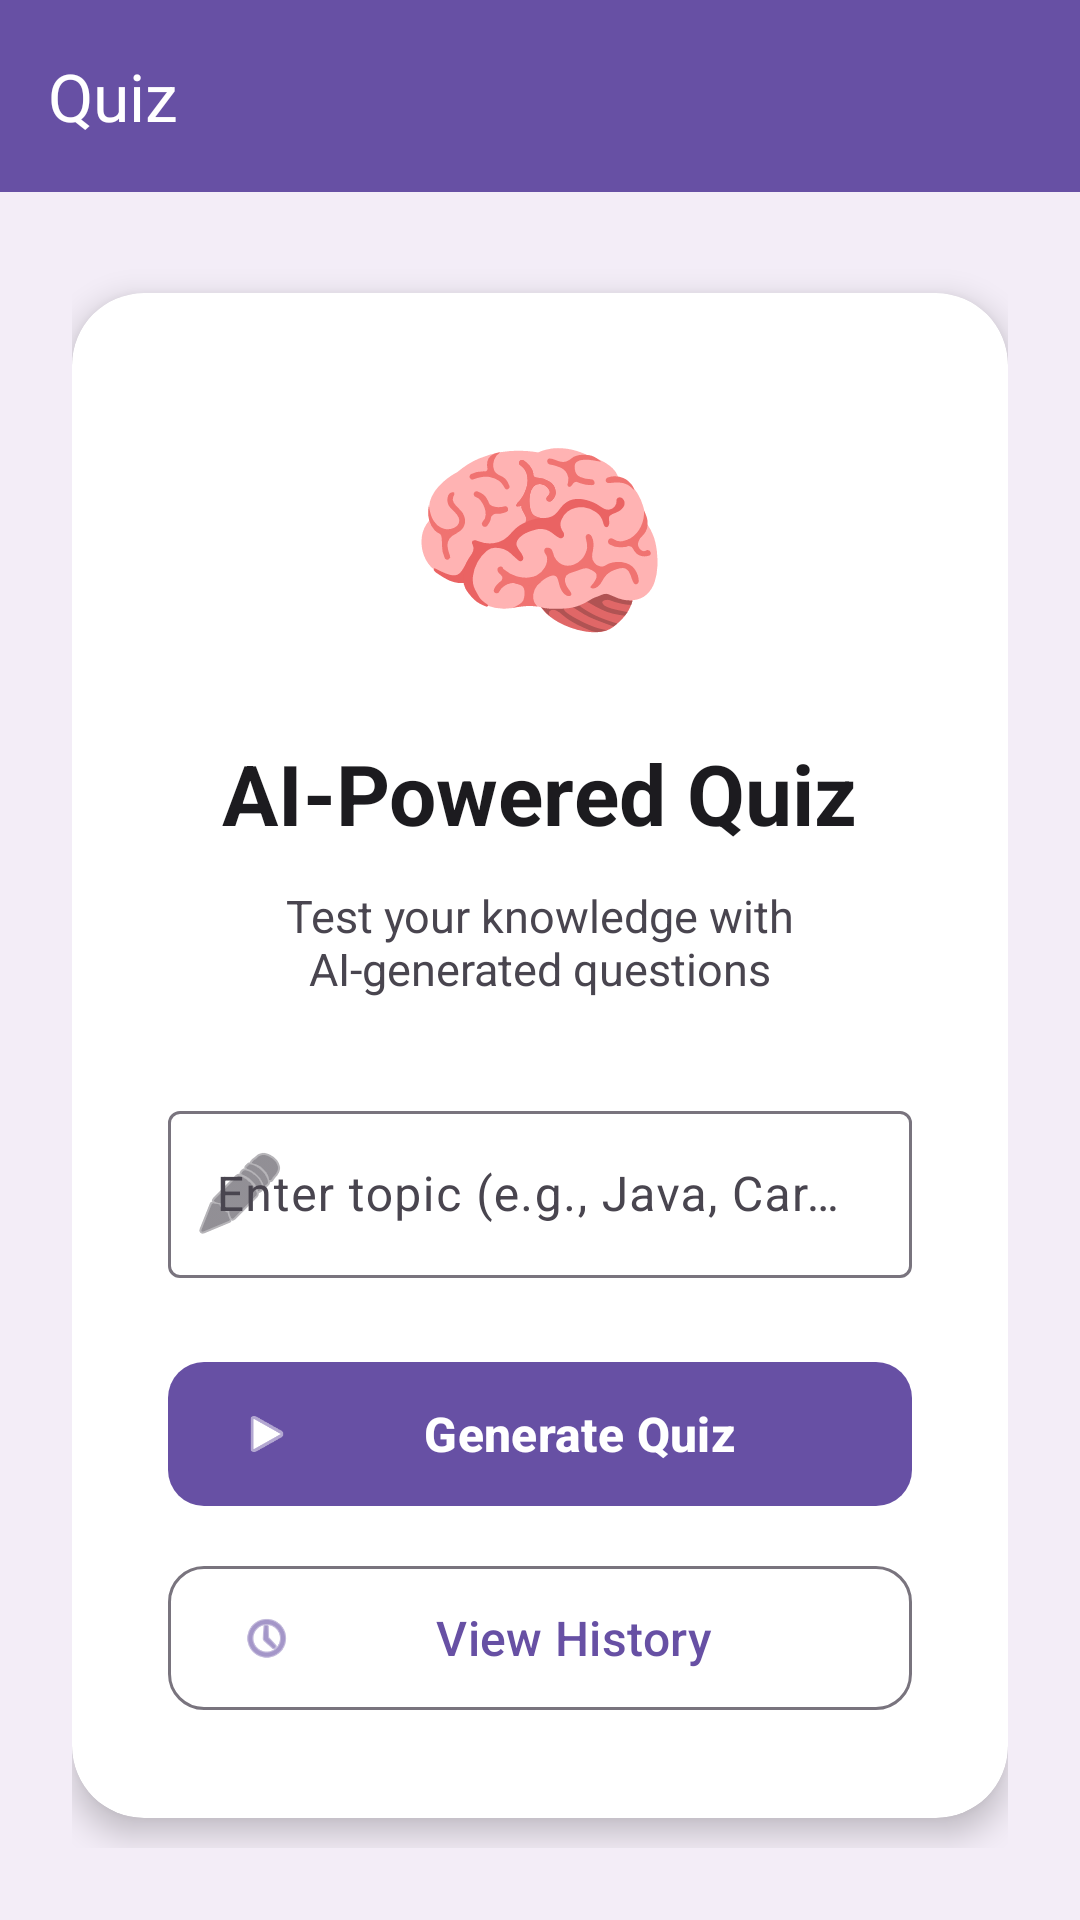

Layout XML and referenced resources for this Android screen:
<!-- AndroidManifest.xml: application theme Theme.Careerbot -->
<!-- res/layout/activity_quiz.xml -->
<?xml version="1.0" encoding="utf-8"?>
<androidx.coordinatorlayout.widget.CoordinatorLayout xmlns:android="http://schemas.android.com/apk/res/android"
    xmlns:app="http://schemas.android.com/apk/res-auto"
    xmlns:tools="http://schemas.android.com/tools"
    android:layout_width="match_parent"
    android:layout_height="match_parent"
    android:background="@color/surface_container"
    tools:context=".activities.QuizActivity">

    <com.google.android.material.appbar.AppBarLayout
        android:layout_width="match_parent"
        android:layout_height="wrap_content"
        android:theme="@style/ThemeOverlay.Material3.Dark.ActionBar"
        android:elevation="4dp">

        <com.google.android.material.appbar.MaterialToolbar
            android:id="@+id/toolbar"
            android:layout_width="match_parent"
            android:layout_height="?attr/actionBarSize"
            android:background="?attr/colorPrimary"
            app:title="Quiz"
            app:titleTextColor="@color/white" />
    </com.google.android.material.appbar.AppBarLayout>

    
    <LinearLayout
        android:id="@+id/llQuizSetup"
        android:layout_width="match_parent"
        android:layout_height="match_parent"
        android:orientation="vertical"
        android:padding="24dp"
        android:gravity="center"
        app:layout_behavior="@string/appbar_scrolling_view_behavior">

        <com.google.android.material.card.MaterialCardView
            android:layout_width="match_parent"
            android:layout_height="wrap_content"
            app:cardCornerRadius="24dp"
            app:cardElevation="6dp"
            app:cardBackgroundColor="@color/white"
            app:strokeWidth="0dp">

            <LinearLayout
                android:layout_width="match_parent"
                android:layout_height="wrap_content"
                android:orientation="vertical"
                android:padding="32dp"
                android:gravity="center">

                <TextView
                    android:layout_width="wrap_content"
                    android:layout_height="wrap_content"
                    android:text="🧠"
                    android:textSize="72sp"
                    android:layout_gravity="center"
                    android:layout_marginBottom="20dp" />

                <TextView
                    android:layout_width="wrap_content"
                    android:layout_height="wrap_content"
                    android:text="AI-Powered Quiz"
                    android:textSize="28sp"
                    android:textStyle="bold"
                    android:textColor="?attr/colorOnSurface"
                    android:layout_gravity="center"
                    android:layout_marginBottom="12dp" />

                <TextView
                    android:layout_width="wrap_content"
                    android:layout_height="wrap_content"
                    android:text="Test your knowledge with AI-generated questions"
                    android:textSize="15sp"
                    android:textColor="?attr/colorOnSurfaceVariant"
                    android:layout_gravity="center"
                    android:gravity="center"
                    android:layout_marginBottom="32dp" />

                <com.google.android.material.textfield.TextInputLayout
                    android:layout_width="match_parent"
                    android:layout_height="wrap_content"
                    android:hint="Enter topic (e.g., Java, Career Planning)"
                    style="@style/Widget.Material3.TextInputLayout.OutlinedBox"
                    android:layout_marginBottom="24dp"
                    app:startIconDrawable="@android:drawable/ic_menu_edit">

                    <com.google.android.material.textfield.TextInputEditText
                        android:id="@+id/etTopic"
                        android:layout_width="match_parent"
                        android:layout_height="wrap_content"
                        android:inputType="textCapWords"
                        android:textSize="16sp" />
                </com.google.android.material.textfield.TextInputLayout>

                <com.google.android.material.button.MaterialButton
                    android:id="@+id/btnStartQuiz"
                    android:layout_width="match_parent"
                    android:layout_height="56dp"
                    android:text="Generate Quiz"
                    android:textSize="16sp"
                    android:textStyle="bold"
                    app:cornerRadius="12dp"
                    app:icon="@android:drawable/ic_media_play"
                    app:iconTint="@color/white"
                    style="@style/Widget.Material3.Button"
                    android:layout_marginBottom="12dp" />

                <com.google.android.material.button.MaterialButton
                    android:id="@+id/btnViewHistory"
                    android:layout_width="match_parent"
                    android:layout_height="56dp"
                    android:text="View History"
                    android:textSize="16sp"
                    app:cornerRadius="12dp"
                    app:icon="@android:drawable/ic_menu_recent_history"
                    style="@style/Widget.Material3.Button.OutlinedButton" />
            </LinearLayout>
        </com.google.android.material.card.MaterialCardView>
    </LinearLayout>

    
    <LinearLayout
        android:id="@+id/llQuizContent"
        android:layout_width="match_parent"
        android:layout_height="match_parent"
        android:orientation="vertical"
        android:visibility="gone"
        app:layout_behavior="@string/appbar_scrolling_view_behavior">

        
        <com.google.android.material.card.MaterialCardView
            android:layout_width="match_parent"
            android:layout_height="wrap_content"
            app:cardCornerRadius="0dp"
            app:cardElevation="4dp"
            app:cardBackgroundColor="?attr/colorPrimary"
            app:strokeWidth="0dp">

            <LinearLayout
                android:layout_width="match_parent"
                android:layout_height="wrap_content"
                android:orientation="horizontal"
                android:padding="16dp"
                android:gravity="center_vertical">

                <TextView
                    android:id="@+id/tvQuestionNumber"
                    android:layout_width="0dp"
                    android:layout_height="wrap_content"
                    android:layout_weight="1"
                    android:text="Question 1 of 5"
                    android:textSize="14sp"
                    android:textColor="@color/white"
                    android:alpha="0.9" />

                <com.google.android.material.card.MaterialCardView
                    android:layout_width="wrap_content"
                    android:layout_height="wrap_content"
                    app:cardCornerRadius="20dp"
                    app:cardElevation="0dp"
                    app:cardBackgroundColor="@color/white"
                    app:strokeWidth="0dp">

                    <TextView
                        android:id="@+id/tvTimer"
                        android:layout_width="wrap_content"
                        android:layout_height="wrap_content"
                        android:text="05:00"
                        android:textSize="16sp"
                        android:textStyle="bold"
                        android:textColor="?attr/colorPrimary"
                        android:padding="12dp"
                        android:paddingLeft="20dp"
                        android:paddingRight="20dp" />
                </com.google.android.material.card.MaterialCardView>
            </LinearLayout>
        </com.google.android.material.card.MaterialCardView>

        <androidx.core.widget.NestedScrollView
            android:layout_width="match_parent"
            android:layout_height="0dp"
            android:layout_weight="1"
            android:padding="20dp"
            android:fillViewport="true">

            <LinearLayout
                android:layout_width="match_parent"
                android:layout_height="wrap_content"
                android:orientation="vertical">

                <TextView
                    android:id="@+id/tvQuestion"
                    android:layout_width="match_parent"
                    android:layout_height="wrap_content"
                    android:text="Question"
                    android:textSize="20sp"
                    android:textStyle="bold"
                    android:textColor="?attr/colorOnSurface"
                    android:lineSpacingExtra="4dp"
                    android:layout_marginBottom="24dp" />

                <RadioGroup
                    android:id="@+id/radioGroupOptions"
                    android:layout_width="match_parent"
                    android:layout_height="wrap_content"
                    android:orientation="vertical">

                    
                </RadioGroup>
            </LinearLayout>
        </androidx.core.widget.NestedScrollView>

        
        <com.google.android.material.card.MaterialCardView
            android:layout_width="match_parent"
            android:layout_height="wrap_content"
            app:cardCornerRadius="0dp"
            app:cardElevation="4dp"
            app:cardBackgroundColor="@color/white"
            app:strokeWidth="0dp">

            <LinearLayout
                android:layout_width="match_parent"
                android:layout_height="wrap_content"
                android:orientation="horizontal"
                android:padding="16dp"
                android:gravity="center">

                <com.google.android.material.button.MaterialButton
                    android:id="@+id/btnNext"
                    android:layout_width="0dp"
                    android:layout_height="56dp"
                    android:layout_weight="1"
                    android:text="Next"
                    android:textSize="15sp"
                    android:layout_marginEnd="8dp"
                    android:onClick="onNextQuestion"
                    app:icon="@android:drawable/ic_menu_recent_history"
                    app:iconTint="@color/white"
                    app:cornerRadius="12dp"
                    style="@style/Widget.Material3.Button.OutlinedButton" />

                <com.google.android.material.button.MaterialButton
                    android:id="@+id/btnSubmit"
                    android:layout_width="0dp"
                    android:layout_height="56dp"
                    android:layout_weight="1"
                    android:text="Submit"
                    android:textSize="15sp"
                    android:textStyle="bold"
                    android:layout_marginStart="8dp"
                    android:onClick="onSubmitQuiz"
                    app:icon="@android:drawable/ic_menu_send"
                    app:iconTint="@color/white"
                    app:cornerRadius="12dp"
                    style="@style/Widget.Material3.Button" />
            </LinearLayout>
        </com.google.android.material.card.MaterialCardView>
    </LinearLayout>

</androidx.coordinatorlayout.widget.CoordinatorLayout>
<!-- resources referenced by this layout -->
<resources>
  <color name="surface_container">#F3EDF7</color>
  <color name="white">#FFFFFFFF</color>
  <color name="md_theme_light_primary">#6750A4</color>
  <color name="md_theme_light_onPrimary">#FFFFFF</color>
  <color name="md_theme_light_primaryContainer">#EADDFF</color>
  <color name="md_theme_light_onPrimaryContainer">#21005D</color>
  <color name="md_theme_light_secondary">#625B71</color>
  <color name="md_theme_light_onSecondary">#FFFFFF</color>
  <color name="md_theme_light_secondaryContainer">#E8DEF8</color>
  <color name="md_theme_light_onSecondaryContainer">#1D192B</color>
  <color name="md_theme_light_tertiary">#7D5260</color>
  <color name="md_theme_light_onTertiary">#FFFFFF</color>
  <color name="md_theme_light_tertiaryContainer">#FFD8E4</color>
  <color name="md_theme_light_onTertiaryContainer">#31111D</color>
  <color name="md_theme_light_error">#BA1A1A</color>
  <color name="md_theme_light_onError">#FFFFFF</color>
  <color name="md_theme_light_errorContainer">#FFDAD6</color>
  <color name="md_theme_light_onErrorContainer">#410002</color>
  <color name="md_theme_light_background">#FFFBFE</color>
  <color name="md_theme_light_onBackground">#1C1B1F</color>
  <color name="md_theme_light_surface">#FFFBFE</color>
  <color name="md_theme_light_onSurface">#1C1B1F</color>
  <color name="md_theme_light_surfaceVariant">#E7E0EC</color>
  <color name="md_theme_light_onSurfaceVariant">#49454F</color>
  <color name="md_theme_light_outline">#79747E</color>
  <color name="md_theme_light_outlineVariant">#CAC4D0</color>
  <style name="CardView.Custom" parent="CardView">
          <item name="cardCornerRadius">16dp</item>
          <item name="cardElevation">2dp</item>
          <item name="cardUseCompatPadding">true</item>
      </style>
</resources>
